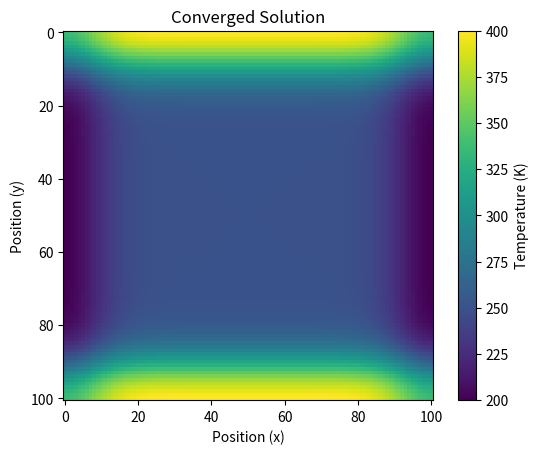

This figure's Python source: (Note: this script raises an exception after producing the figure.)
# This code was difficult, but the resulting movies (one of them, at least)
# speak for themselves.
# I optimized dt and divt to run as fast as possible while still
# successfully converging/diverging

import numpy as np
import matplotlib.pyplot as plt
import matplotlib.animation as animation

plt.cla()
# constants first
L = 0.01  # this is the "length" of the box
D = 4.25e-6  # units: m2 s-1
N = 100  # This is the number of points along each side adding to 10000 points
dx = L/N  # m;  change in x
dy = L/N  # m; change in y; a bit redundant but clear and also had errors when
# I tried to set it to just dp and simplify
dt = 5e-4  # s; change in time
divt = 7.5e-4   # s; change in time for divergent animation
t_end = 10+dt
Thi, Tmid, Tlow = 400, 250, 200  # in Kelvin

T_conv = np.empty((N+1, N+1), float)
T_conv[:, :] = Tmid
T_conv[0, :], T_conv[N, :] = Thi, Thi
T_conv[:, 0], T_conv[:, N] = Tlow, Tlow
Tp_conv = np.empty((N+1, N+1), float)
Tp_conv[0, :], Tp_conv[N, :] = Thi, Thi
Tp_conv[:, 0], Tp_conv[:, N] = Tlow, Tlow

fig = plt.figure()
ax = fig.add_subplot(111)
ax.set_title("Converged Solution")
ax.set_xlabel("Position (x)")
ax.set_ylabel("Position (y)")
im = ax.imshow(T_conv, origin='lower') 
cb = fig.colorbar(im, label="Temperature (K)")

t = 0.0  # s
c = dt*D
convergence = []
while t < t_end:
    print(t)
# np.roll makes getting f(x+-1,y) and f(x,y+-1) really easy
    lx = np.roll(T_conv, 1, axis=1)
    rx = np.roll(T_conv, -1, axis=1)
    ty = np.roll(T_conv, 1, axis=0)
    by = np.roll(T_conv, -1, axis=0)
    Tp_conv = T_conv + c*(((lx+rx-2*T_conv)/dx**2)+((ty+by-2*T_conv)/dy**2))
    T_conv = np.copy(Tp_conv)
    convergence.append(T_conv)
    t += dt  # s

framedlist = convergence[0:1000:10]  # optimized slice list for convergence



def update_im(i, list):  # animating function
    print(i)
    plt.imshow(list[i])


Conv_movie = animation.FuncAnimation(fig, update_im, repeat=False,
                                 fargs=(framedlist, ))
Conv_movie.save('heat2d_converged.mp4')
plt.clf()
# The following are the original grids for divergence
T_div = np.empty((N+1, N+1), float)
T_div[:, :] = Tmid
T_div[0, :], T_div[N, :] = Thi, Thi
T_div[:, 0], T_div[:, N] = Tlow, Tlow
Tp_div = np.empty((N+1, N+1), float)
Tp_div[0, :], Tp_div[N, :] = Thi, Thi
Tp_div[:, 0], Tp_div[:, N] = Tlow, Tlow

fig = plt.figure()
ax = fig.add_subplot(111)
ax.set_title("Diverged Solution")
ax.set_xlabel("Position (x)")
ax.set_ylabel("Position (y)")
im = ax.imshow(T_div, origin='lower') 
cb = fig.colorbar(im, label="Temperature (K)")

t_d = 0.0  # s
f = divt*D
divergence = []
while t_d < t_end:
    print(t_d)
# The same MO for divergence as for convergence; only difference is dt
    lx_d = np.roll(T_div, 1, axis=1)
    rx_d = np.roll(T_div, -1, axis=1)
    ty_d = np.roll(T_div, 1, axis=0)
    by_d = np.roll(T_div, -1, axis=0)
    Tp_div = T_div + f*(((lx_d+rx_d-2*T_div)/dx**2)
                        + ((ty_d+by_d-2*T_div)/dy**2))
    T_div = np.copy(Tp_div)
    divergence.append(T_div)
    t_d += divt  # s

d_framedlist = divergence[0:1000:10]  # optimized list for divergence


Div_movie = animation.FuncAnimation(fig, update_im, repeat=False, frames=100,
                                fargs=(d_framedlist, ))
Div_movie.save('heat2d_diverged.mp4')
plt.clf()
# enjoy the videos :)
